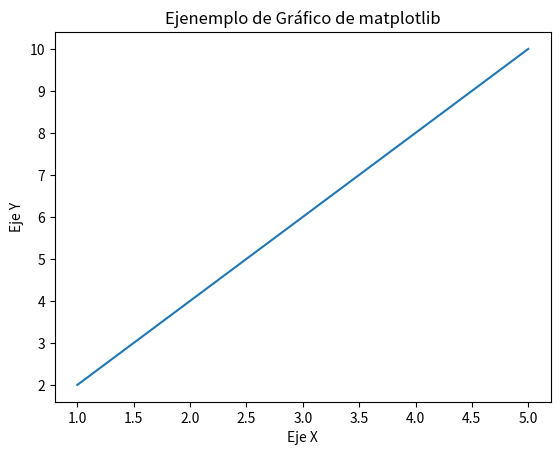

This chart was generated by the following Python code:
import matplotlib.pyplot as plt

x = [1, 2, 3, 4, 5]
y = [2, 4, 6, 8, 10]
plt.plot(x, y)
plt.title("Ejenemplo de Gráfico de matplotlib")
plt.xlabel("Eje X")
plt.ylabel("Eje Y")
plt.show()